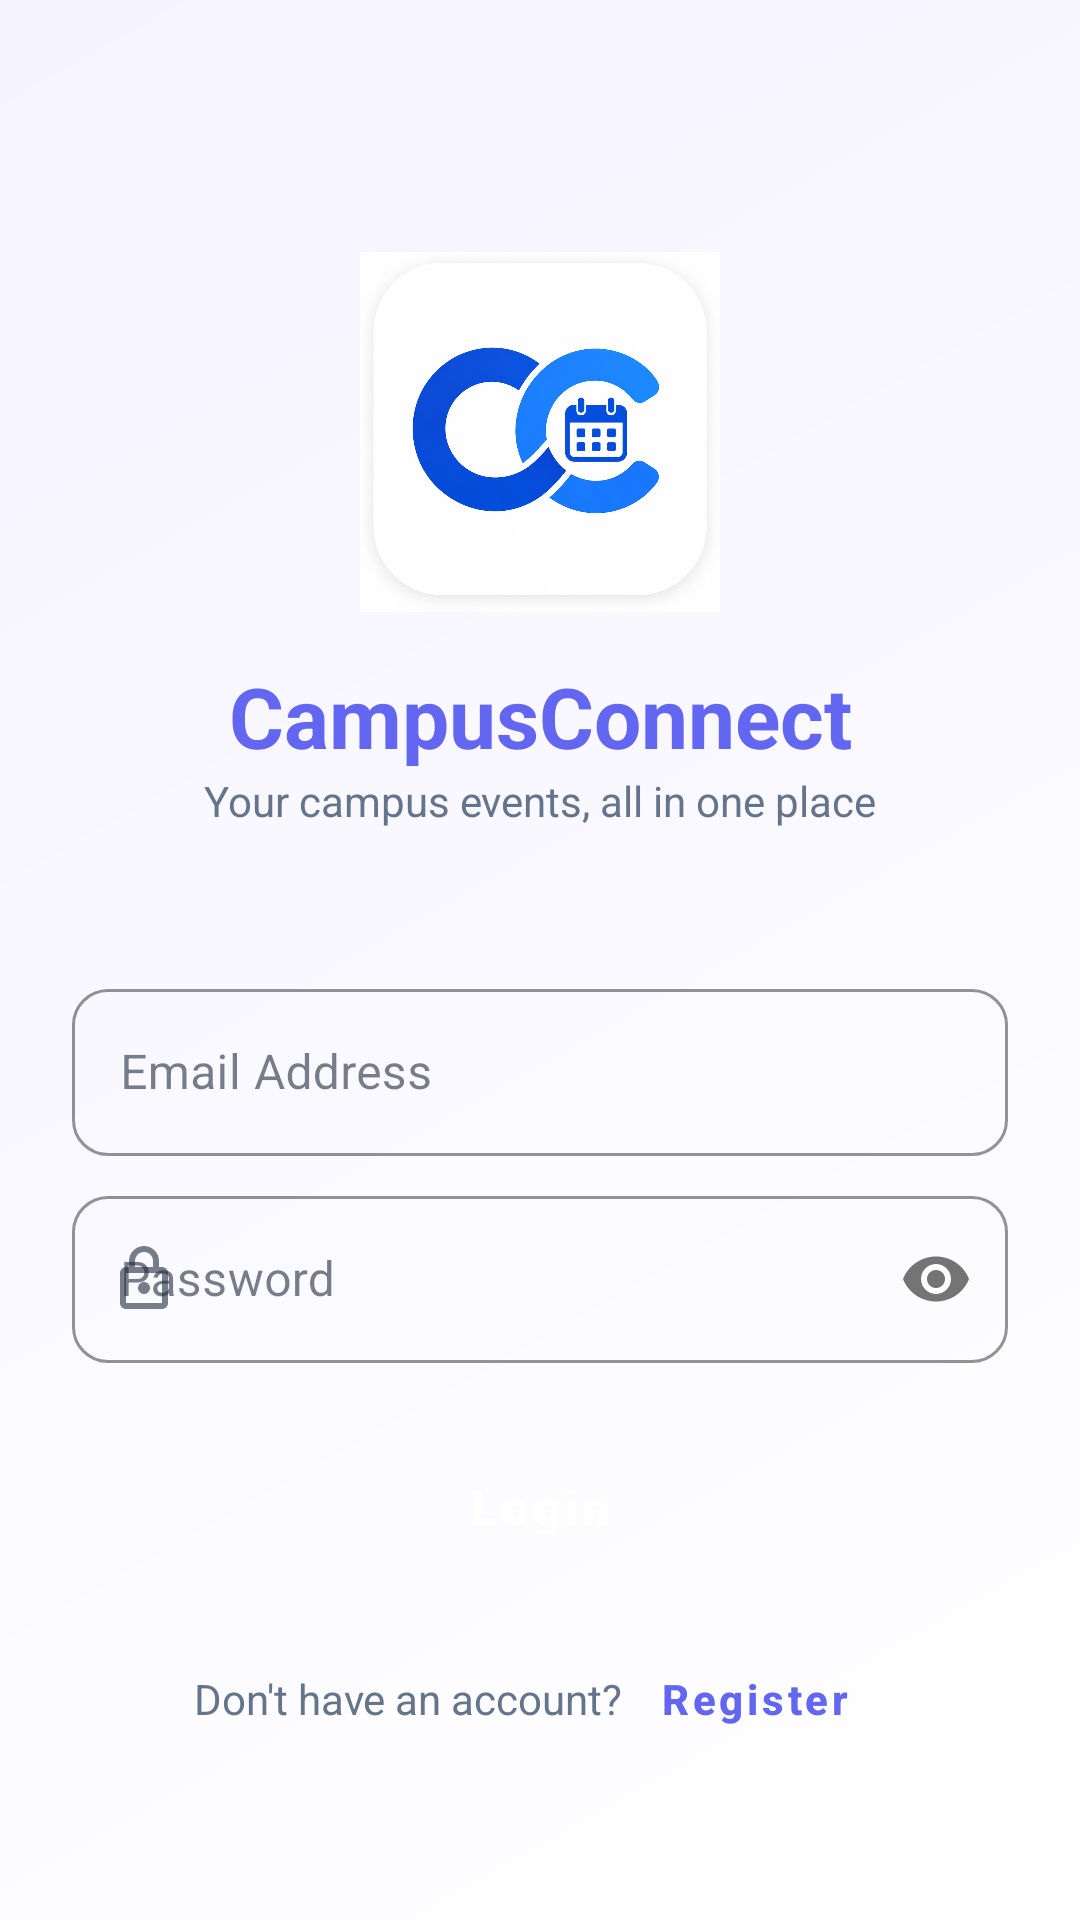

Here is an Android app screen rendered from its layout file. Give the layout XML and the strings, colors and styles it references.
<!-- AndroidManifest.xml: application theme Theme.CollegeEventApp -->
<!-- res/layout/activity_main.xml -->
<?xml version="1.0" encoding="utf-8"?>
<androidx.constraintlayout.widget.ConstraintLayout xmlns:android="http://schemas.android.com/apk/res/android"
    xmlns:app="http://schemas.android.com/apk/res-auto"
    xmlns:tools="http://schemas.android.com/tools"
    android:id="@+id/main"
    android:layout_width="match_parent"
    android:layout_height="match_parent"
    android:background="@drawable/bg_screen_gradient"
    tools:context=".MainActivity">

    <ScrollView
        android:layout_width="match_parent"
        android:layout_height="match_parent"
        android:fillViewport="true">

        <androidx.constraintlayout.widget.ConstraintLayout
            android:layout_width="match_parent"
            android:layout_height="wrap_content"
            android:padding="24dp">

            <ImageView
                android:id="@+id/ivLogo"
                android:layout_width="120dp"
                android:layout_height="120dp"
                android:layout_marginTop="60dp"
                android:contentDescription="App Logo"
                android:src="@drawable/campusconnect_logo"
                app:layout_constraintEnd_toEndOf="parent"
                app:layout_constraintStart_toStartOf="parent"
                app:layout_constraintTop_toTopOf="parent" />

            <TextView
                android:id="@+id/tvAppName"
                android:layout_width="wrap_content"
                android:layout_height="wrap_content"
                android:layout_marginTop="16dp"
                android:text="CampusConnect"
                android:textColor="@color/primary"
                android:textSize="28sp"
                android:textStyle="bold"
                app:layout_constraintEnd_toEndOf="parent"
                app:layout_constraintStart_toStartOf="parent"
                app:layout_constraintTop_toBottomOf="@id/ivLogo" />

            <TextView
                android:id="@+id/tvSubtitle"
                android:layout_width="wrap_content"
                android:layout_height="wrap_content"
                android:text="Your campus events, all in one place"
                android:textColor="@color/text_secondary"
                android:textSize="14sp"
                app:layout_constraintEnd_toEndOf="parent"
                app:layout_constraintStart_toStartOf="parent"
                app:layout_constraintTop_toBottomOf="@id/tvAppName" />

            <com.google.android.material.textfield.TextInputLayout
                android:id="@+id/tilEmail"
                style="@style/Widget.CollegeEventApp.TextInputLayout"
                android:layout_width="match_parent"
                android:layout_height="wrap_content"
                android:layout_marginTop="48dp"
                android:hint="Email Address"
                app:layout_constraintTop_toBottomOf="@id/tvSubtitle"
                app:startIconDrawable="@drawable/ic_profile">

                <com.google.android.material.textfield.TextInputEditText
                    android:id="@+id/etEmail"
                    android:layout_width="match_parent"
                    android:layout_height="wrap_content"
                    android:inputType="textEmailAddress" />
            </com.google.android.material.textfield.TextInputLayout>

            <com.google.android.material.textfield.TextInputLayout
                android:id="@+id/tilPassword"
                style="@style/Widget.CollegeEventApp.TextInputLayout"
                android:layout_width="match_parent"
                android:layout_height="wrap_content"
                android:layout_marginTop="8dp"
                android:hint="Password"
                app:layout_constraintTop_toBottomOf="@id/tilEmail"
                app:passwordToggleEnabled="true"
                app:passwordToggleDrawable="@drawable/ic_visibility"
                app:startIconDrawable="@drawable/ic_lock">

                <com.google.android.material.textfield.TextInputEditText
                    android:id="@+id/etPassword"
                    android:layout_width="match_parent"
                    android:layout_height="wrap_content"
                    android:inputType="textPassword" />
            </com.google.android.material.textfield.TextInputLayout>

            <Button
                android:id="@+id/btnLogin"
                style="@style/Widget.CollegeEventApp.Button"
                android:layout_width="match_parent"
                android:layout_height="wrap_content"
                android:layout_marginTop="24dp"
                android:text="Login"
                app:layout_constraintTop_toBottomOf="@id/tilPassword" />

            <LinearLayout
                android:layout_width="wrap_content"
                android:layout_height="wrap_content"
                android:layout_marginTop="16dp"
                android:gravity="center"
                android:orientation="horizontal"
                app:layout_constraintEnd_toEndOf="parent"
                app:layout_constraintStart_toStartOf="parent"
                app:layout_constraintTop_toBottomOf="@id/btnLogin">

                <TextView
                    android:layout_width="wrap_content"
                    android:layout_height="wrap_content"
                    android:text="Don't have an account?"
                    android:textColor="@color/text_secondary" />

                <Button
                    android:id="@+id/btnRegister"
                    style="@style/Widget.CollegeEventApp.Button.TextButton"
                    android:layout_width="wrap_content"
                    android:layout_height="wrap_content"
                    android:text="Register" />
            </LinearLayout>

        </androidx.constraintlayout.widget.ConstraintLayout>
    </ScrollView>
</androidx.constraintlayout.widget.ConstraintLayout>
<!-- resources referenced by this layout -->
<resources>
  <color name="primary">#6366F1</color>
  <color name="text_secondary">#64748B</color>
  <!-- drawable bg_screen_gradient (drawable) -->
  <?xml version="1.0" encoding="utf-8"?>
  <shape xmlns:android="http://schemas.android.com/apk/res/android">
      <gradient
          android:angle="315"
          android:startColor="@color/screen_bg_start"
          android:endColor="@color/screen_bg_end"
          android:type="linear" />
  </shape>
  <!-- drawable ic_visibility (drawable) -->
  <?xml version="1.0" encoding="utf-8"?>
  <vector xmlns:android="http://schemas.android.com/apk/res/android"
      android:width="24dp"
      android:height="24dp"
      android:viewportWidth="24"
      android:viewportHeight="24"
      android:tint="?attr/colorControlNormal">
    <path
        android:fillColor="@android:color/white"
        android:pathData="M12,4.5C7,4.5 2.73,7.61 1,12c1.73,4.39 6,7.5 11,7.5s9.27,-3.11 11,-7.5c-1.73,-4.39 -6,-7.5 -11,-7.5zM12,17c-2.76,0 -5,-2.24 -5,-5s2.24,-5 5,-5 5,2.24 5,5 -2.24,5 -5,5zM12,9c-1.66,0 -3,1.34 -3,3s1.34,3 3,3 3,-1.34 3,-3 -1.34,-3 -3,-3z"/>
  </vector>
  <style name="Widget.CollegeEventApp.Button" parent="Widget.MaterialComponents.Button">
          <item name="android:insetTop">0dp</item>
          <item name="android:insetBottom">0dp</item>
          <item name="shapeAppearanceOverlay">@style/ShapeAppearance.CollegeEventApp.Button</item>
          <item name="android:textAllCaps">false</item>
          <item name="android:padding">12dp</item>
          <item name="android:textSize">16sp</item>
          <item name="android:textStyle">bold</item>
      </style>
  <style name="Widget.CollegeEventApp.Button.TextButton" parent="Widget.MaterialComponents.Button.TextButton">
          <item name="android:textAllCaps">false</item>
          <item name="android:textSize">14sp</item>
          <item name="android:textStyle">bold</item>
      </style>
  <style name="Widget.CollegeEventApp.TextInputLayout" parent="Widget.MaterialComponents.TextInputLayout.OutlinedBox">
          <item name="android:layout_marginTop">8dp</item>
          <item name="android:layout_marginBottom">8dp</item>
          <item name="boxCornerRadiusTopStart">12dp</item>
          <item name="boxCornerRadiusTopEnd">12dp</item>
          <item name="boxCornerRadiusBottomStart">12dp</item>
          <item name="boxCornerRadiusBottomEnd">12dp</item>
          <item name="boxStrokeColor">@color/primary</item>
          <item name="hintTextColor">@color/primary</item>
      </style>
  <style name="Theme.CollegeEventApp" parent="Base.Theme.CollegeEventApp" />
  <color name="screen_bg_start">#F5F3FF</color>
  <color name="screen_bg_end">#FFFFFF</color>
  <style name="ShapeAppearance.CollegeEventApp.Button" parent="">
          <item name="cornerSize">12dp</item>
      </style>
  <style name="Base.Theme.CollegeEventApp" parent="Theme.Material3.DayNight.NoActionBar">
          
          <item name="colorPrimary">@color/primary</item>
          <item name="colorPrimaryVariant">@color/primary_variant</item>
          <item name="colorSecondary">@color/secondary</item>
          <item name="android:statusBarColor">@color/primary</item>
  
          <item name="android:windowBackground">@color/background</item>
          <item name="colorSurface">@color/surface</item>
          <item name="colorOnSurface">@color/on_surface</item>
      </style>
  <color name="primary_variant">#4F46E5</color>
  <color name="secondary">#8B5CF6</color>
  <color name="background">#F8FAFC</color>
  <color name="surface">#FFFFFF</color>
  <color name="on_surface">#1E293B</color>
</resources>
